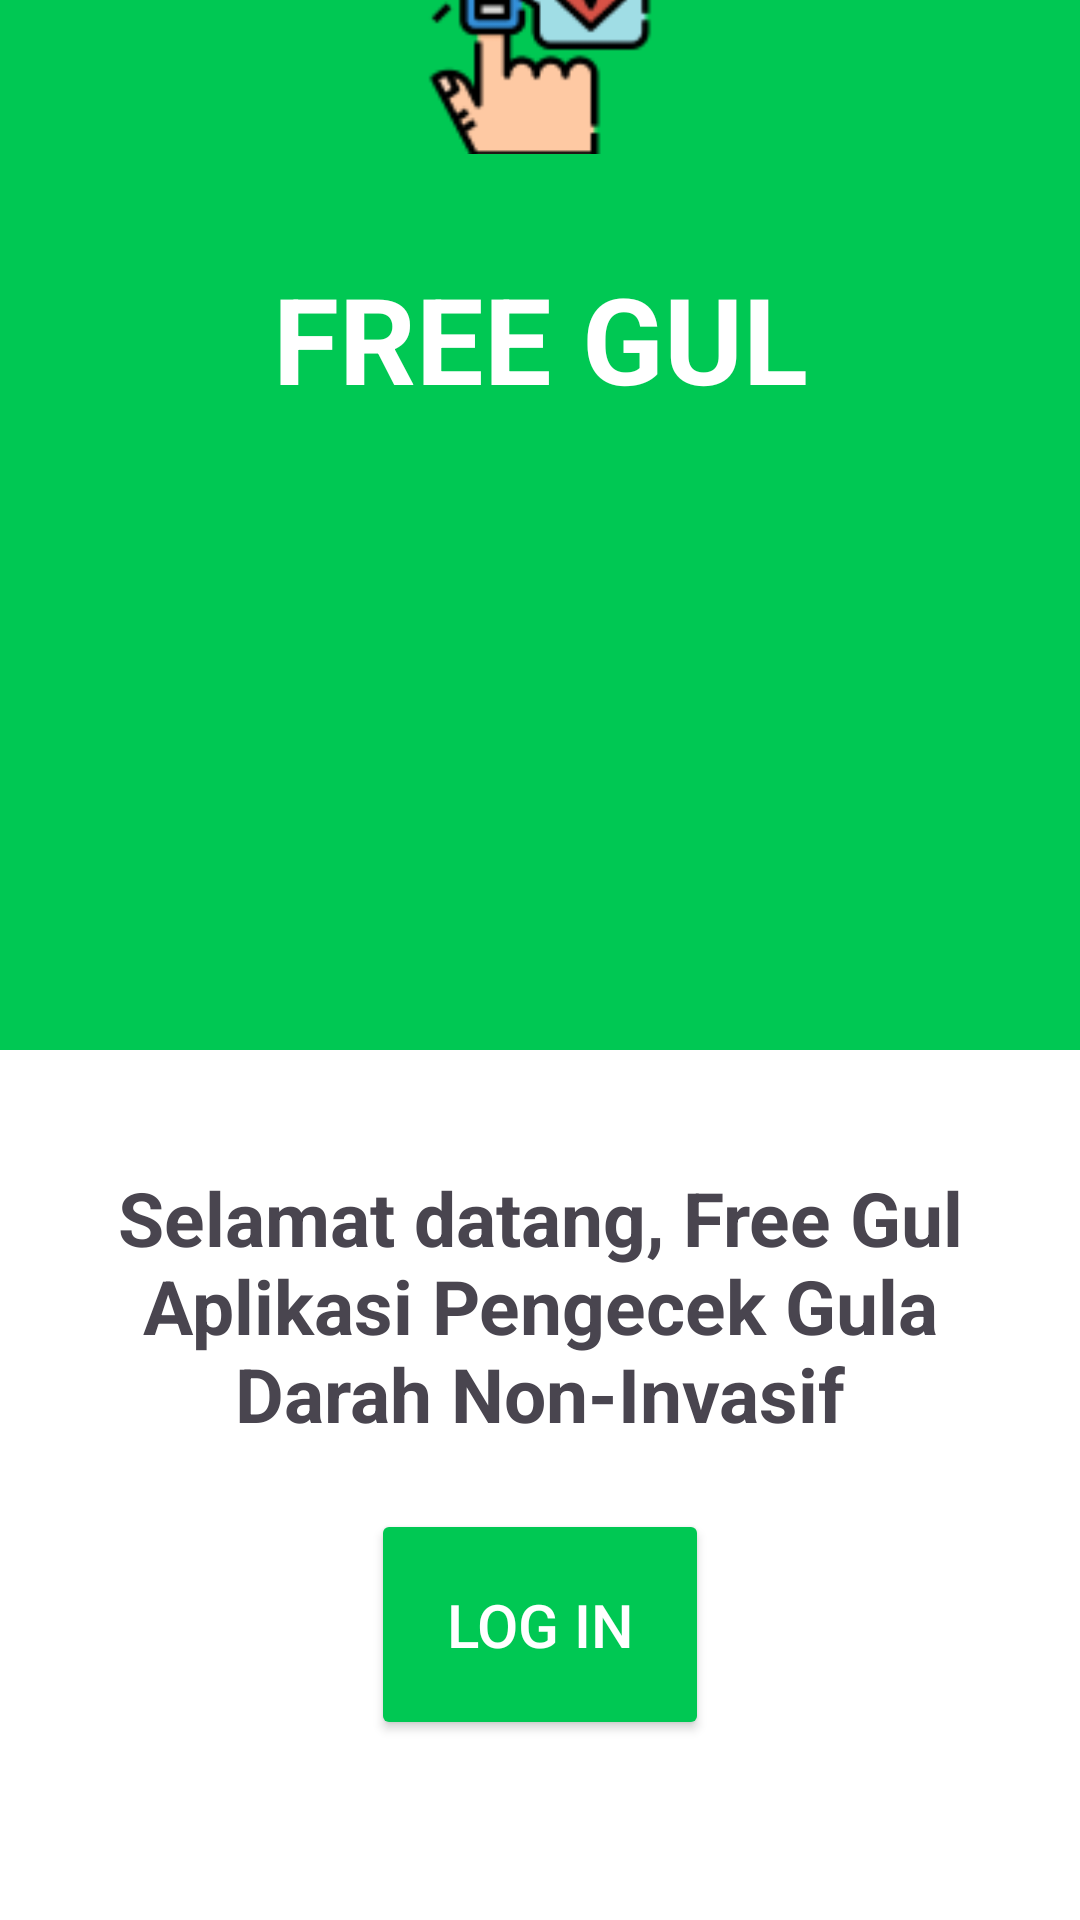

This screen was rendered from an Android layout file. Write that file and the resources it references.
<!-- AndroidManifest.xml: application theme Theme.Freegul_version_1 -->
<!-- res/layout/activity_main.xml -->
<?xml version="1.0" encoding="utf-8"?>
<androidx.constraintlayout.widget.ConstraintLayout xmlns:android="http://schemas.android.com/apk/res/android"
    xmlns:app="http://schemas.android.com/apk/res-auto"
    xmlns:tools="http://schemas.android.com/tools"
    android:id="@+id/main"
    android:background="@color/white"
    android:layout_width="match_parent"
    android:layout_height="match_parent"
    android:orientation="vertical"
    tools:context=".MainActivity">

    <LinearLayout
        android:id="@+id/linearLayout"
        android:layout_width="match_parent"
        android:layout_height="350dp"
        android:background="@color/green"
        android:orientation="vertical"
        app:layout_constraintEnd_toEndOf="parent"
        app:layout_constraintHorizontal_bias="0.0"
        app:layout_constraintStart_toStartOf="parent"
        app:layout_constraintTop_toTopOf="parent">

        <TextView
            android:layout_width="match_parent"
            android:layout_height="wrap_content"
            android:layout_marginTop="70dp"
            android:padding="16dp"
            android:text="@string/free_gul"
            android:textAlignment="center"
            android:textColor="#FFFFFF"
            android:textSize="40sp"
            android:textStyle="bold" />

    </LinearLayout>

    <ImageView
        android:id="@+id/imageView3"
        android:layout_width="635dp"
        android:layout_height="wrap_content"
        android:layout_marginStart="100dp"
        android:layout_marginTop="15dp"
        android:layout_marginEnd="100dp"
        android:layout_marginBottom="300dp"
        android:src="@drawable/baseline_circle_24"
        app:layout_constraintBottom_toBottomOf="parent"
        app:layout_constraintEnd_toEndOf="parent"
        app:layout_constraintStart_toStartOf="parent"
        app:layout_constraintTop_toBottomOf="@+id/linearLayout" />

    <LinearLayout
        android:id="@+id/bottom_section"
        android:layout_width="0dp"
        android:layout_height="wrap_content"
        android:gravity="center"
        android:orientation="vertical"
        app:layout_constraintEnd_toEndOf="parent"
        app:layout_constraintStart_toStartOf="parent"
        app:layout_constraintTop_toBottomOf="@+id/linearLayout">

    </LinearLayout>

    <TextView
        android:id="@+id/textView"
        android:layout_width="wrap_content"
        android:layout_height="wrap_content"
        android:layout_marginTop="250dp"
        android:layout_marginBottom="20dp"
        android:gravity="center"
        android:padding="16dp"
        android:text="Selamat datang, Free Gul Aplikasi Pengecek Gula Darah Non-Invasif"
        android:textSize="25sp"
        android:textStyle="bold"
        app:layout_constraintBottom_toBottomOf="parent"
        app:layout_constraintEnd_toEndOf="parent"
        app:layout_constraintStart_toStartOf="parent"
        app:layout_constraintTop_toTopOf="@+id/linearLayout" />

    <ImageView
        android:layout_width="wrap_content"
        android:layout_height="wrap_content"
        android:src="@drawable/icon1"

        app:layout_constraintBottom_toBottomOf="@+id/imageView3"
        app:layout_constraintEnd_toEndOf="parent"
        app:layout_constraintStart_toStartOf="parent"
        app:layout_constraintTop_toTopOf="@+id/linearLayout" />

    <Button
        android:id="@+id/buttonMasuk"
        android:layout_width="wrap_content"
        android:layout_height="wrap_content"
        android:layout_marginBottom="60dp"
        android:backgroundTint="@color/green"
        android:padding="25dp"
        android:text="@string/log_in"
        android:textAllCaps="true"
        android:textColor="@color/white"
        android:textSize="20dp"
        app:layout_constraintBottom_toBottomOf="parent"
        app:layout_constraintEnd_toEndOf="parent"
        app:layout_constraintStart_toStartOf="parent" />

</androidx.constraintlayout.widget.ConstraintLayout>
<!-- resources referenced by this layout -->
<resources>
  <color name="green">#00C853</color>
  <color name="white">#FFFFFFFF</color>
  <!-- drawable baseline_circle_24 (drawable) -->
  <vector xmlns:android="http://schemas.android.com/apk/res/android" android:height="700dp" android:tint="#FFFFFF" android:viewportHeight="24" android:viewportWidth="24" android:width="1000dp">
        
      <path android:fillColor="@android:color/white" android:pathData="M12,2C6.47,2 2,6.47 2,12s4.47,10 10,10 10,-4.47 10,-10S17.53,2 12,2z"/>
      
  </vector>
  <!-- drawable icon1: png bitmap (drawable, 4602 bytes) -->
  <string name="free_gul">FREE GUL</string>
  <string name="log_in">Log In</string>
  <style name="Theme.Freegul_version_1" parent="Base.Theme.Freegul_version_1" />
  <style name="Base.Theme.Freegul_version_1" parent="Theme.Material3.DayNight.NoActionBar">
          
          
      </style>
</resources>
